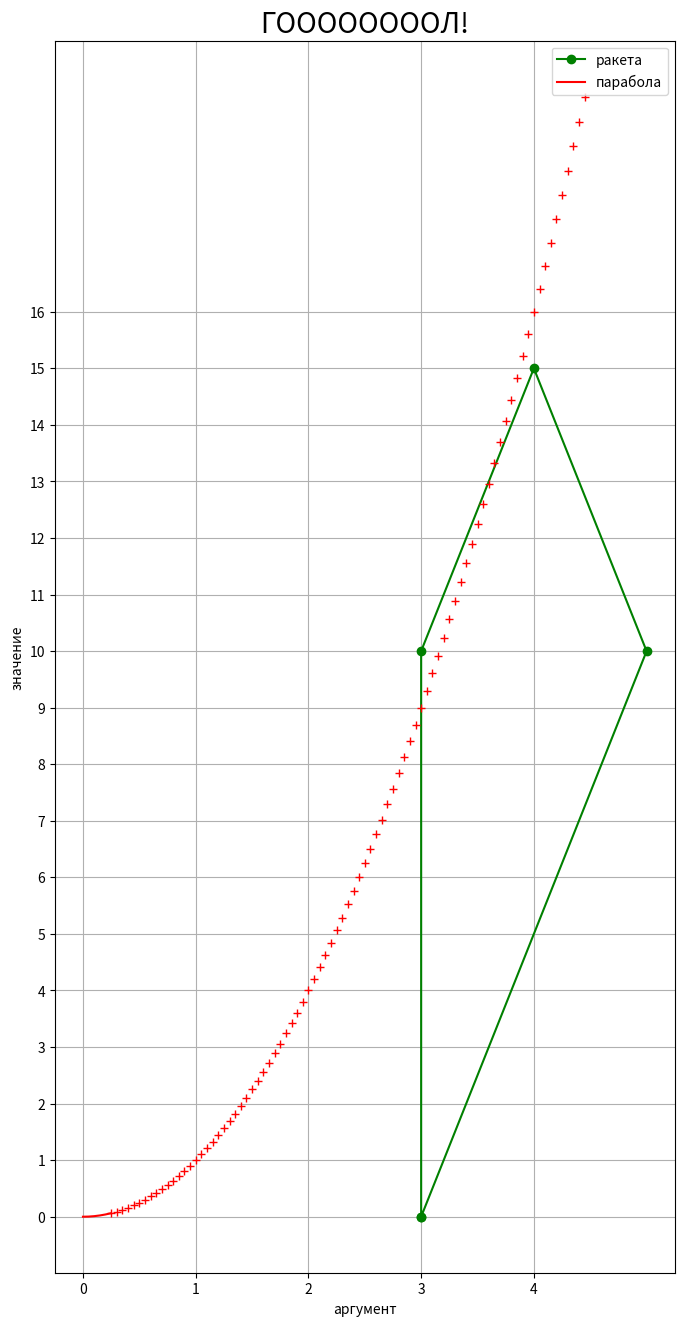

The script that saved this image:
import matplotlib.pyplot as plt
import numpy as np
import pandas as pd
x = [3,3,4,5,3]
y = [0,10,15,10,0]

# Инициализировать рисунок/Figure
# dpi -- количество пикселей на дюйм в рисунке
# figsize -- пропорции "поля" рисунка
plt.figure(figsize=(8,16), dpi=100)

# Line 1

# Основные возможные аргументы функции plot. По умолчанию необходимы только x и y
#plt.plot(x,y, label='2x', color='red', linewidth=2, marker='.', linestyle='--', markersize=10, markeredgecolor='blue')

#нарисуем график первой функции -- 2x
plt.plot(x,y, 'g', marker='o', label='ракета')

## Line 2

# С помощью numpy мы можем создавать массив из чисел с определенным интервалом функцией arange. np.linspace(..) делает то же самое, но с целыми числами
x2 = np.arange(0,4.5,0.05)

# Нарисуем часть второго графика как сплошную кривую -- квадрат значений x2
# Поскольку x2 -- массив numpy, мы можем это сделать просто "возведя в квадрат" массив
plt.plot(x2[:6], x2[:6]**2, 'r', label='парабола')

# Нарисуем часть графика пунктиром. 'r' после x и y означает красный цвет, '--' - рисовку пунктиром
plt.plot(x2[5:], x2[5:]**2, 'r', marker='+',linestyle='')

# Добавим заголовок (в fontdict нужен словарь, шрифт должен поддерживаться matplotlib'ом)
plt.title('ГООООООООЛ!', fontdict={'fontname': 'sans-serif', 'fontsize': 20})

# Подпишем оси
plt.xlabel('аргумент')
plt.ylabel('значение')

# Зададим какие-нибудь корявые "штрихи"/ticks на осях. в эти фунции можно передать любой список
plt.xticks(np.arange(0,5,1))
plt.yticks(np.arange(0,17,1))

# сделаем по этим штрихам сетку
plt.grid()

# функция легенды графика для отображения label'ов графиков
plt.legend()

# Можем сохранить график в высоком качестве
plt.savefig('mygraph.png', dpi=300)

# И вызвать эту функцию чтобы график сразу после отрисовки не пропал, пока мы его не закроем
plt.show()